Labelled photos from "hybrid-database", an image-classification folder in EnzoN7/Image-classification-Database. The possible labels are: apples, bananas, coconuts, grapes, lemons, limes, mangos, oranges, pineapples, tomatoes.

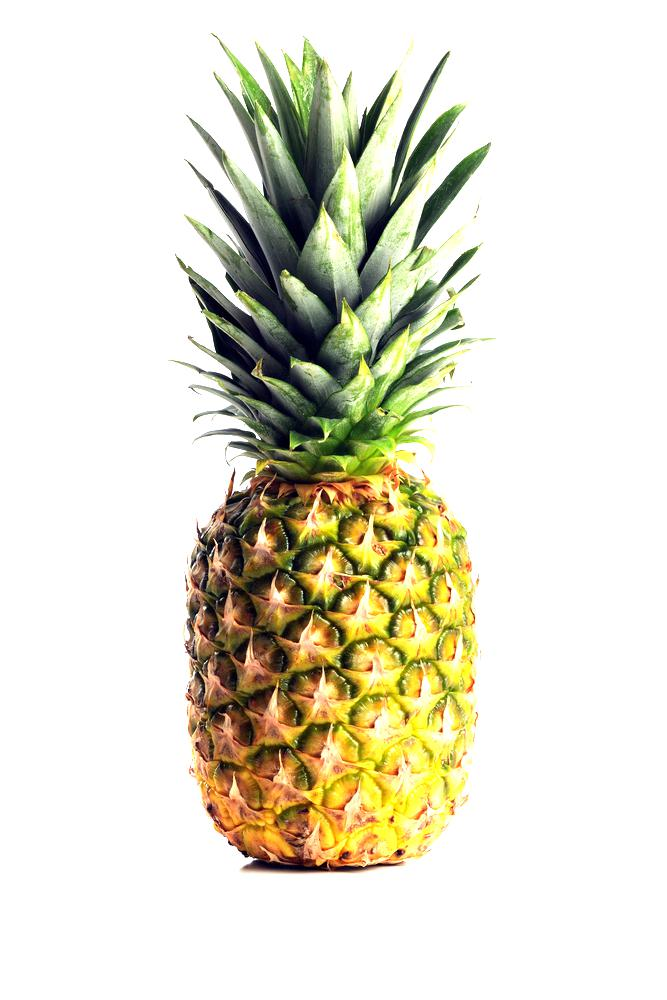
Label: pineapples

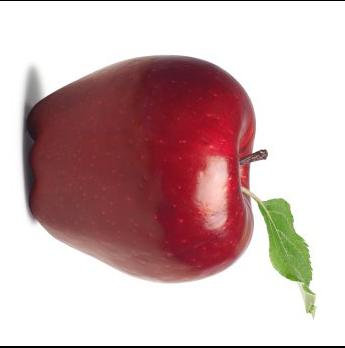
Label: apples

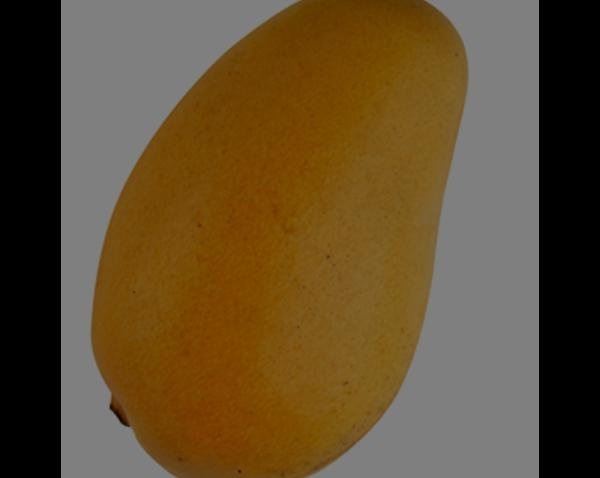
Label: mangos

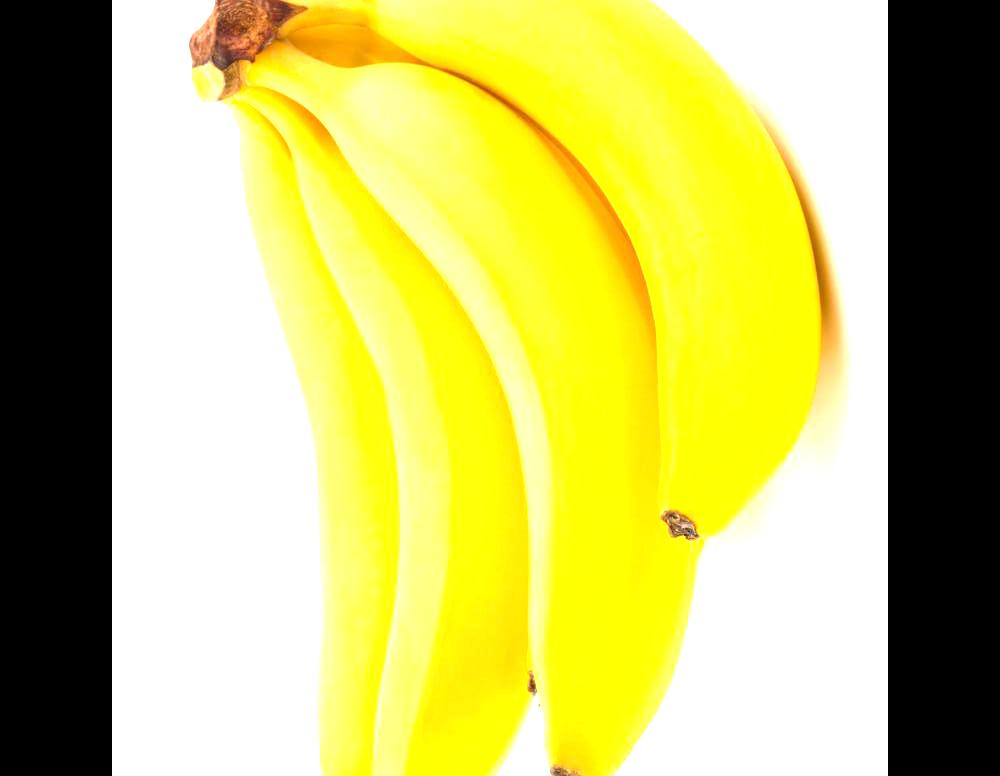
Label: bananas

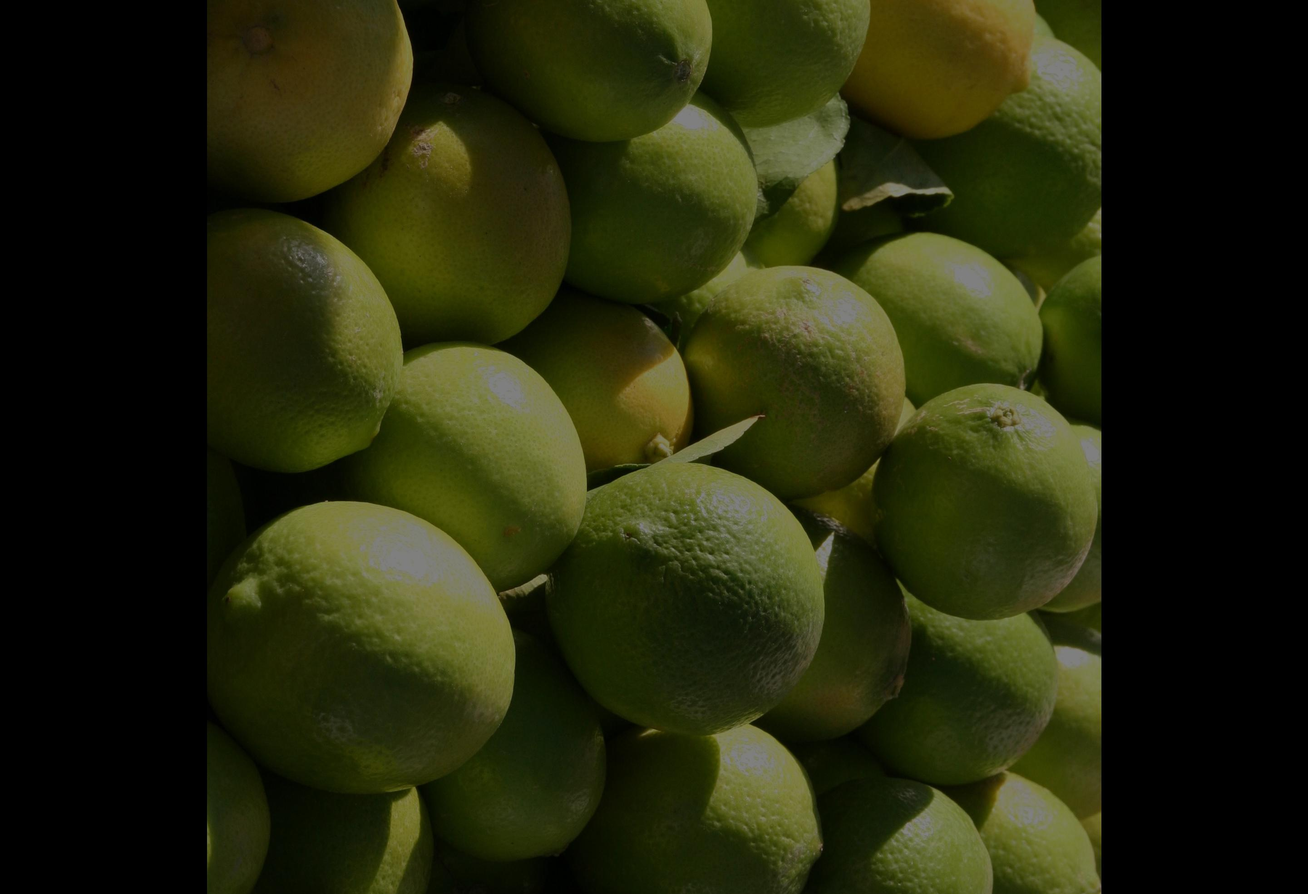
Label: limes

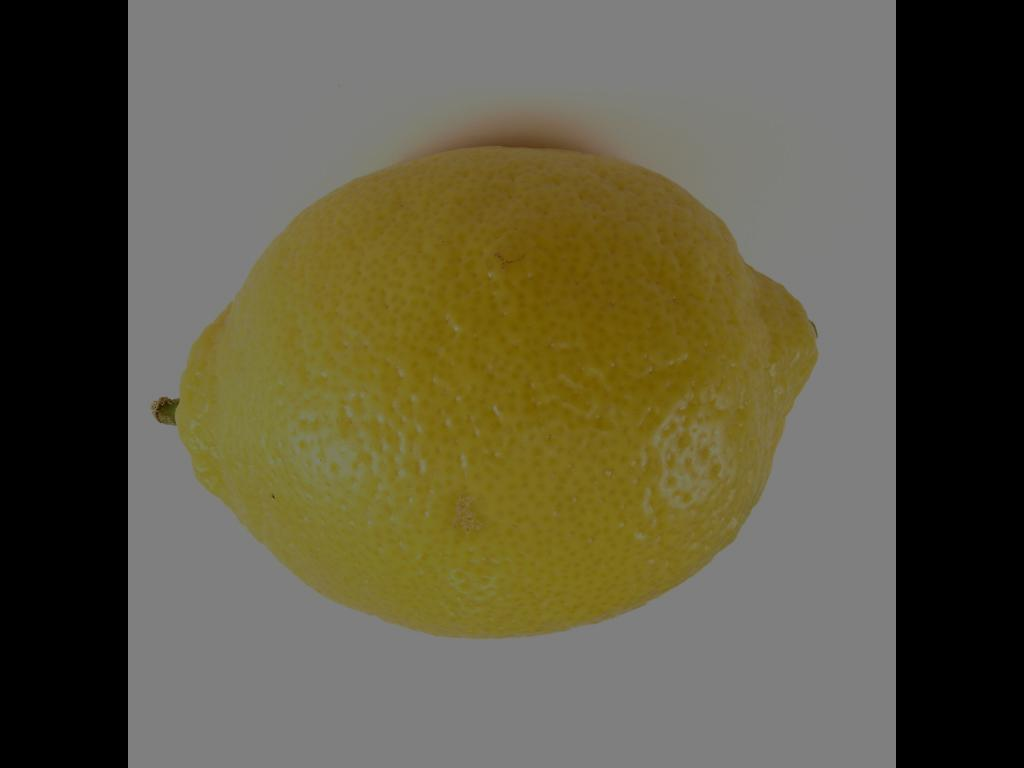
Label: lemons
